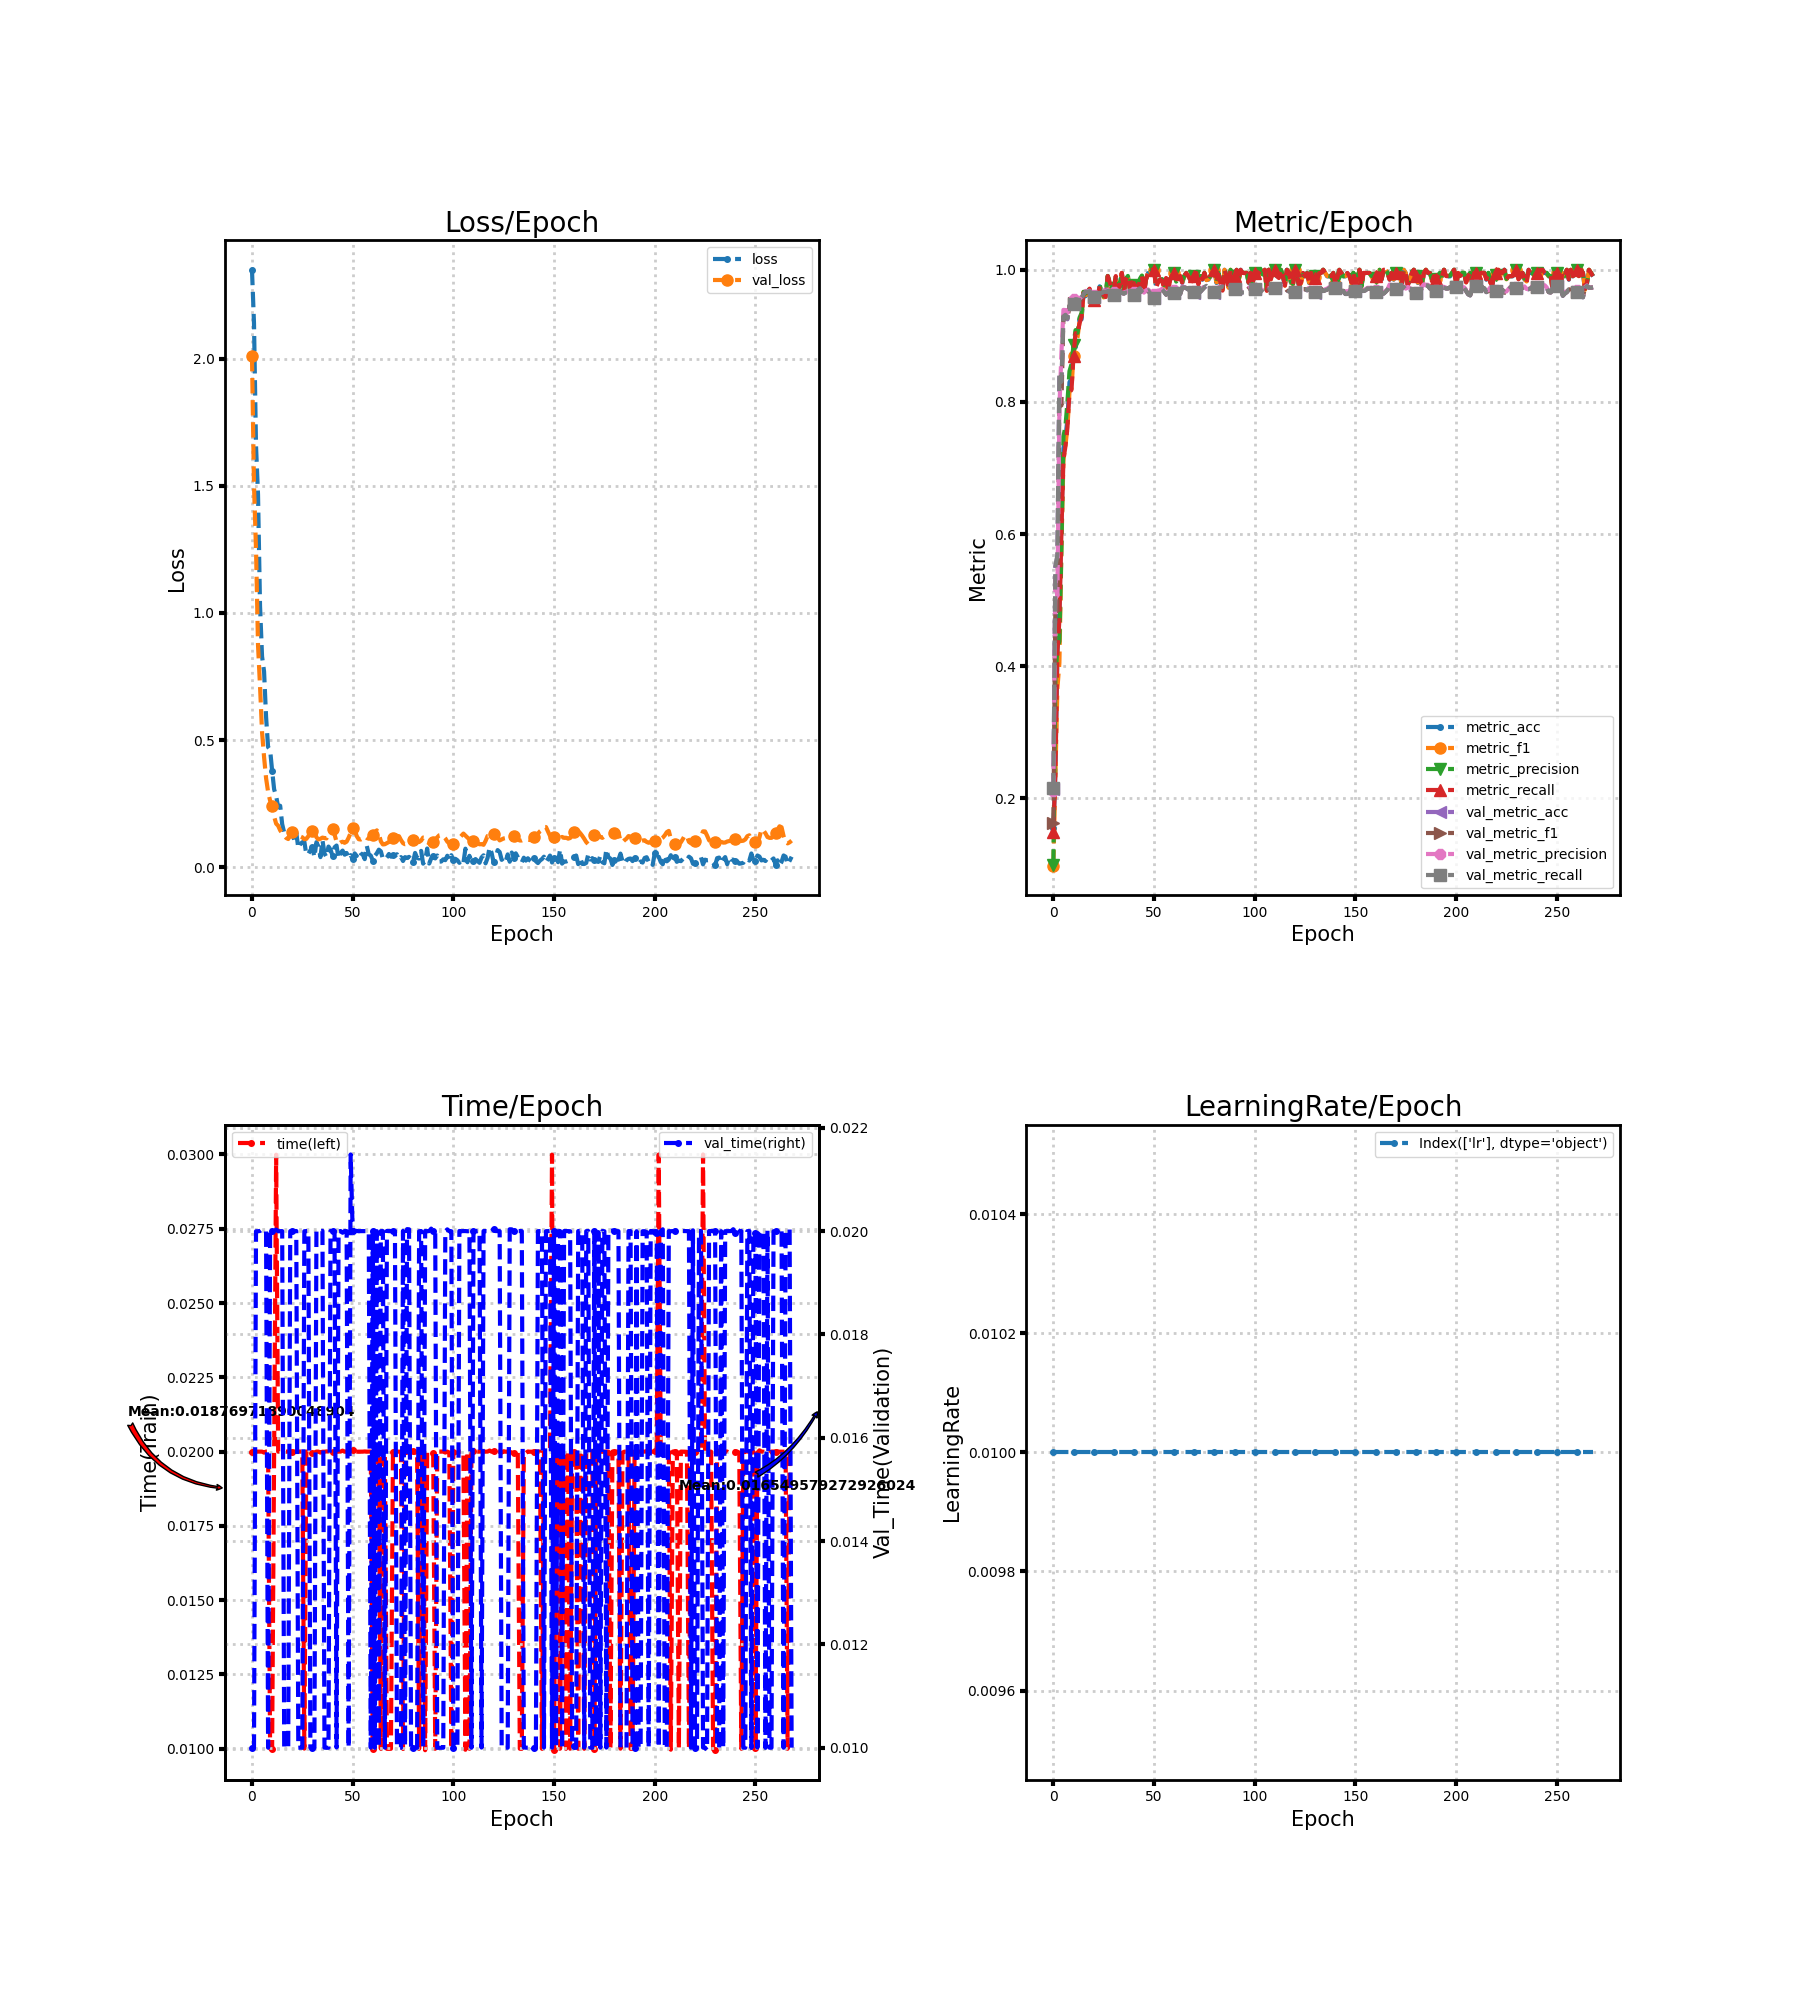

Values plotted in this chart, from the file beside it:
loss, metric_acc, metric_f1, metric_precision, metric_recall, time, lr, val_loss, val_metric_acc, val_metric_f1, val_metric_precision, val_metric_recall, val_time
2.349, 0.155, 0.09833, 0.09974, 0.1488, 0.02, 0.01, 2.011, 0.2144, 0.1633, 0.2112, 0.2152, 0.009997
2.14, 0.24, 0.2289, 0.3835, 0.2385, 0.02, 0.01, 1.5, 0.5511, 0.4931, 0.5307, 0.5511, 0.01
1.658, 0.425, 0.3663, 0.4261, 0.4205, 0.02, 0.01, 1.252, 0.5661, 0.4836, 0.5063, 0.5682, 0.02
1.465, 0.485, 0.4051, 0.4379, 0.4705, 0.02, 0.01, 0.8735, 0.8411, 0.8085, 0.7908, 0.8447, 0.02
1.027, 0.625, 0.5794, 0.5789, 0.6043, 0.02, 0.01, 0.7114, 0.8272, 0.7947, 0.8738, 0.8307, 0.02
0.8293, 0.73, 0.7118, 0.7478, 0.7126, 0.02, 0.01, 0.5317, 0.9289, 0.9306, 0.9393, 0.9294, 0.02003
0.77, 0.745, 0.734, 0.7628, 0.733, 0.01997, 0.01, 0.4337, 0.9311, 0.9315, 0.939, 0.9319, 0.02
0.5912, 0.775, 0.7614, 0.8007, 0.7616, 0.02, 0.01, 0.3505, 0.925, 0.9244, 0.9346, 0.9262, 0.02
0.4725, 0.83, 0.8152, 0.8465, 0.8147, 0.02, 0.01, 0.2966, 0.945, 0.9454, 0.9488, 0.9455, 0.01
0.4622, 0.835, 0.8199, 0.8571, 0.8182, 0.01, 0.01, 0.262, 0.9489, 0.9499, 0.954, 0.949, 0.02
0.3806, 0.885, 0.8701, 0.8859, 0.8695, 0.009998, 0.01, 0.2412, 0.9489, 0.9502, 0.9564, 0.9489, 0.02
0.3069, 0.9, 0.8938, 0.9087, 0.904, 0.02, 0.01, 0.1999, 0.9556, 0.9562, 0.9594, 0.9556, 0.02
0.28, 0.91, 0.8979, 0.9045, 0.9026, 0.02999, 0.01, 0.1717, 0.955, 0.9554, 0.9575, 0.955, 0.02003
0.2374, 0.925, 0.9212, 0.9275, 0.9193, 0.02, 0.01, 0.1636, 0.9522, 0.9527, 0.9561, 0.9522, 0.02
0.2423, 0.925, 0.928, 0.9344, 0.9283, 0.02, 0.01, 0.1456, 0.9567, 0.957, 0.9594, 0.9566, 0.02
0.1697, 0.965, 0.9664, 0.9667, 0.9667, 0.02, 0.01, 0.1342, 0.9633, 0.9637, 0.9652, 0.9634, 0.02
0.1364, 0.96, 0.9615, 0.9641, 0.961, 0.02, 0.01, 0.1251, 0.9667, 0.967, 0.9681, 0.9667, 0.01
0.1231, 0.965, 0.9636, 0.967, 0.9633, 0.02, 0.01, 0.1154, 0.9667, 0.9668, 0.9674, 0.9668, 0.01
0.1261, 0.97, 0.9703, 0.9718, 0.9714, 0.02, 0.01, 0.1113, 0.9678, 0.9679, 0.9685, 0.9679, 0.009998
0.1327, 0.96, 0.9586, 0.9589, 0.959, 0.02, 0.01, 0.1268, 0.9628, 0.9631, 0.9644, 0.9628, 0.02
0.143, 0.955, 0.9544, 0.957, 0.954, 0.02, 0.01, 0.1377, 0.9589, 0.9594, 0.9615, 0.9589, 0.02
0.1042, 0.96, 0.962, 0.9631, 0.9617, 0.02, 0.01, 0.1401, 0.9589, 0.9595, 0.9623, 0.9589, 0.02
0.1368, 0.96, 0.96, 0.9623, 0.9587, 0.02, 0.01, 0.1322, 0.9583, 0.959, 0.9619, 0.9583, 0.02
0.07522, 0.975, 0.9758, 0.977, 0.9757, 0.02, 0.01, 0.1229, 0.9644, 0.965, 0.9675, 0.9645, 0.009998
0.09171, 0.965, 0.965, 0.9646, 0.9667, 0.02, 0.01, 0.1216, 0.965, 0.9655, 0.9681, 0.965, 0.01
0.09865, 0.96, 0.9582, 0.9596, 0.9617, 0.02, 0.01, 0.1179, 0.9667, 0.9671, 0.9689, 0.9668, 0.009999
0.1012, 0.96, 0.9604, 0.9636, 0.9587, 0.01, 0.01, 0.1107, 0.9667, 0.9669, 0.9681, 0.9667, 0.02
0.04996, 0.99, 0.9904, 0.9907, 0.9905, 0.02, 0.01, 0.1121, 0.9678, 0.968, 0.9691, 0.9679, 0.02
0.05275, 0.98, 0.9807, 0.9815, 0.981, 0.02, 0.01, 0.1225, 0.9656, 0.9659, 0.9676, 0.9656, 0.02
0.06732, 0.975, 0.9729, 0.9735, 0.973, 0.02, 0.01, 0.1402, 0.9633, 0.964, 0.967, 0.9634, 0.01
0.07931, 0.97, 0.9697, 0.9718, 0.9683, 0.01997, 0.01, 0.1442, 0.9611, 0.962, 0.9657, 0.9612, 0.01
0.04009, 0.99, 0.9904, 0.9907, 0.9905, 0.01997, 0.01, 0.1407, 0.9661, 0.9668, 0.9694, 0.9662, 0.01
0.09897, 0.97, 0.9704, 0.974, 0.9683, 0.02, 0.01, 0.1184, 0.9644, 0.9649, 0.9668, 0.9645, 0.02
0.08203, 0.975, 0.9758, 0.9766, 0.976, 0.02, 0.01, 0.1097, 0.9672, 0.9674, 0.9683, 0.9673, 0.02004
0.04023, 0.995, 0.9952, 0.9955, 0.9952, 0.01997, 0.01, 0.1125, 0.965, 0.9651, 0.9659, 0.965, 0.02
0.107, 0.965, 0.964, 0.9651, 0.9664, 0.02, 0.01, 0.1169, 0.9639, 0.964, 0.9649, 0.9639, 0.02001
0.05481, 0.985, 0.9857, 0.9859, 0.9857, 0.02, 0.01, 0.1154, 0.9656, 0.9658, 0.9668, 0.9656, 0.01
0.03958, 0.99, 0.9905, 0.9907, 0.9905, 0.02001, 0.01, 0.1137, 0.9656, 0.9658, 0.967, 0.9657, 0.009997
0.08174, 0.97, 0.9715, 0.9729, 0.9712, 0.02, 0.01, 0.1291, 0.9656, 0.9661, 0.9683, 0.9657, 0.009999
0.06945, 0.98, 0.981, 0.982, 0.981, 0.02, 0.01, 0.1455, 0.9628, 0.9636, 0.967, 0.9629, 0.02
0.04568, 0.975, 0.9745, 0.9775, 0.9733, 0.02, 0.01, 0.1511, 0.9617, 0.9626, 0.9664, 0.9618, 0.02
0.0788, 0.975, 0.9765, 0.9774, 0.9762, 0.02, 0.01, 0.1296, 0.9661, 0.9667, 0.9689, 0.9663, 0.02
0.08576, 0.97, 0.97, 0.9733, 0.9683, 0.02, 0.01, 0.1004, 0.97, 0.9703, 0.9713, 0.9701, 0.01
0.03394, 0.985, 0.9857, 0.9865, 0.9857, 0.02, 0.01, 0.09283, 0.9717, 0.9718, 0.9723, 0.9717, 0.01999
0.05636, 0.99, 0.9905, 0.9913, 0.9902, 0.02, 0.01, 0.09809, 0.9667, 0.9668, 0.9679, 0.9667, 0.02
0.066, 0.965, 0.9649, 0.9693, 0.9637, 0.02003, 0.01, 0.1006, 0.9639, 0.9641, 0.9655, 0.9639, 0.01997
0.04985, 0.985, 0.9855, 0.9864, 0.9855, 0.02, 0.01, 0.0965, 0.9678, 0.9679, 0.9687, 0.9678, 0.02
0.05655, 0.995, 0.9951, 0.9955, 0.995, 0.02, 0.01, 0.101, 0.9689, 0.9691, 0.9703, 0.9689, 0.02
0.03498, 0.995, 0.9952, 0.9955, 0.9952, 0.02, 0.01, 0.1166, 0.9644, 0.965, 0.9673, 0.9645, 0.009999
0.04802, 1.0, 1.0, 1.0, 1.0, 0.02, 0.01, 0.1357, 0.9622, 0.9628, 0.9658, 0.9623, 0.02148
0.03253, 1.0, 1.0, 1.0, 1.0, 0.02004, 0.01, 0.1537, 0.9578, 0.9588, 0.963, 0.9578, 0.02
0.05484, 0.975, 0.9749, 0.9795, 0.9728, 0.02, 0.01, 0.1492, 0.9589, 0.9598, 0.9637, 0.959, 0.02
0.04468, 0.98, 0.981, 0.9822, 0.981, 0.02, 0.01, 0.1232, 0.9656, 0.9661, 0.9687, 0.9657, 0.02
0.06511, 0.985, 0.9841, 0.9835, 0.9857, 0.02, 0.01, 0.1106, 0.9667, 0.9671, 0.9685, 0.9668, 0.02
0.05474, 0.985, 0.9838, 0.9859, 0.9828, 0.02, 0.01, 0.1093, 0.97, 0.9702, 0.9712, 0.9702, 0.02
0.05054, 0.975, 0.9747, 0.9768, 0.9733, 0.02, 0.01, 0.1137, 0.9667, 0.9669, 0.968, 0.9668, 0.02
0.03221, 0.99, 0.9888, 0.9907, 0.9875, 0.02, 0.01, 0.1216, 0.9622, 0.9626, 0.9644, 0.9624, 0.02
0.08507, 0.97, 0.968, 0.9723, 0.9656, 0.02, 0.01, 0.1154, 0.9656, 0.9659, 0.9675, 0.9657, 0.02
0.05122, 0.985, 0.9856, 0.9864, 0.9857, 0.02, 0.01, 0.1125, 0.9667, 0.967, 0.9683, 0.9668, 0.02
0.04632, 0.99, 0.9906, 0.9913, 0.9905, 0.02, 0.01, 0.1169, 0.9667, 0.9671, 0.9691, 0.9667, 0.01
... 209 more rows
